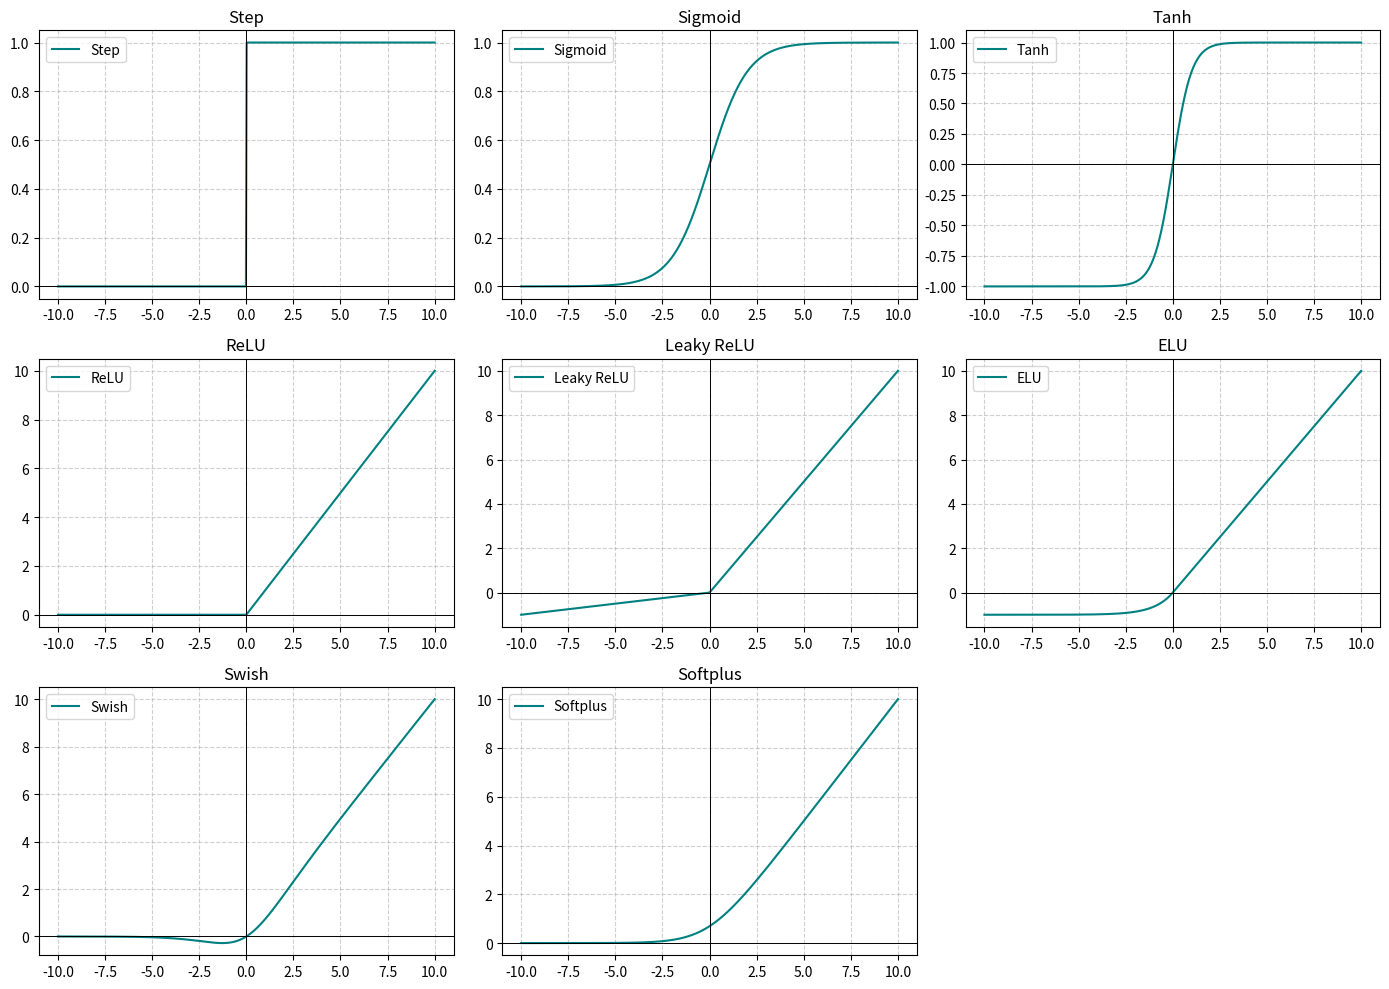

This chart was generated by the following Python code:
import numpy as np
import matplotlib.pyplot as plt

# Input range
x = np.linspace(-10, 10, 500)

# Activation functions
def step(x):
    return np.where(x >= 0, 1, 0)

def sigmoid(x):
    return 1 / (1 + np.exp(-x))

def tanh(x):
    return np.tanh(x)

def relu(x):
    return np.maximum(0, x)

def leaky_relu(x, alpha=0.1):
    return np.where(x > 0, x, alpha * x)

def elu(x, alpha=1.0):
    return np.where(x > 0, x, alpha * (np.exp(x) - 1))

def swish(x):
    return x * sigmoid(x)

def softplus(x):
    return np.log(1 + np.exp(x))

# Dictionary of functions
functions = {
    "Step": step(x),
    "Sigmoid": sigmoid(x),
    "Tanh": tanh(x),
    "ReLU": relu(x),
    "Leaky ReLU": leaky_relu(x),
    "ELU": elu(x),
    "Swish": swish(x),
    "Softplus": softplus(x)
}

# Plotting
plt.figure(figsize=(14, 10))
for i, (name, y) in enumerate(functions.items(), 1):
    plt.subplot(3, 3, i)
    plt.plot(x, y, label=name, color='teal')
    plt.title(name, fontsize=12)
    plt.grid(True, linestyle='--', alpha=0.6)
    plt.axhline(0, color='black', linewidth=0.7)
    plt.axvline(0, color='black', linewidth=0.7)
    plt.legend()

plt.tight_layout()
plt.show()
